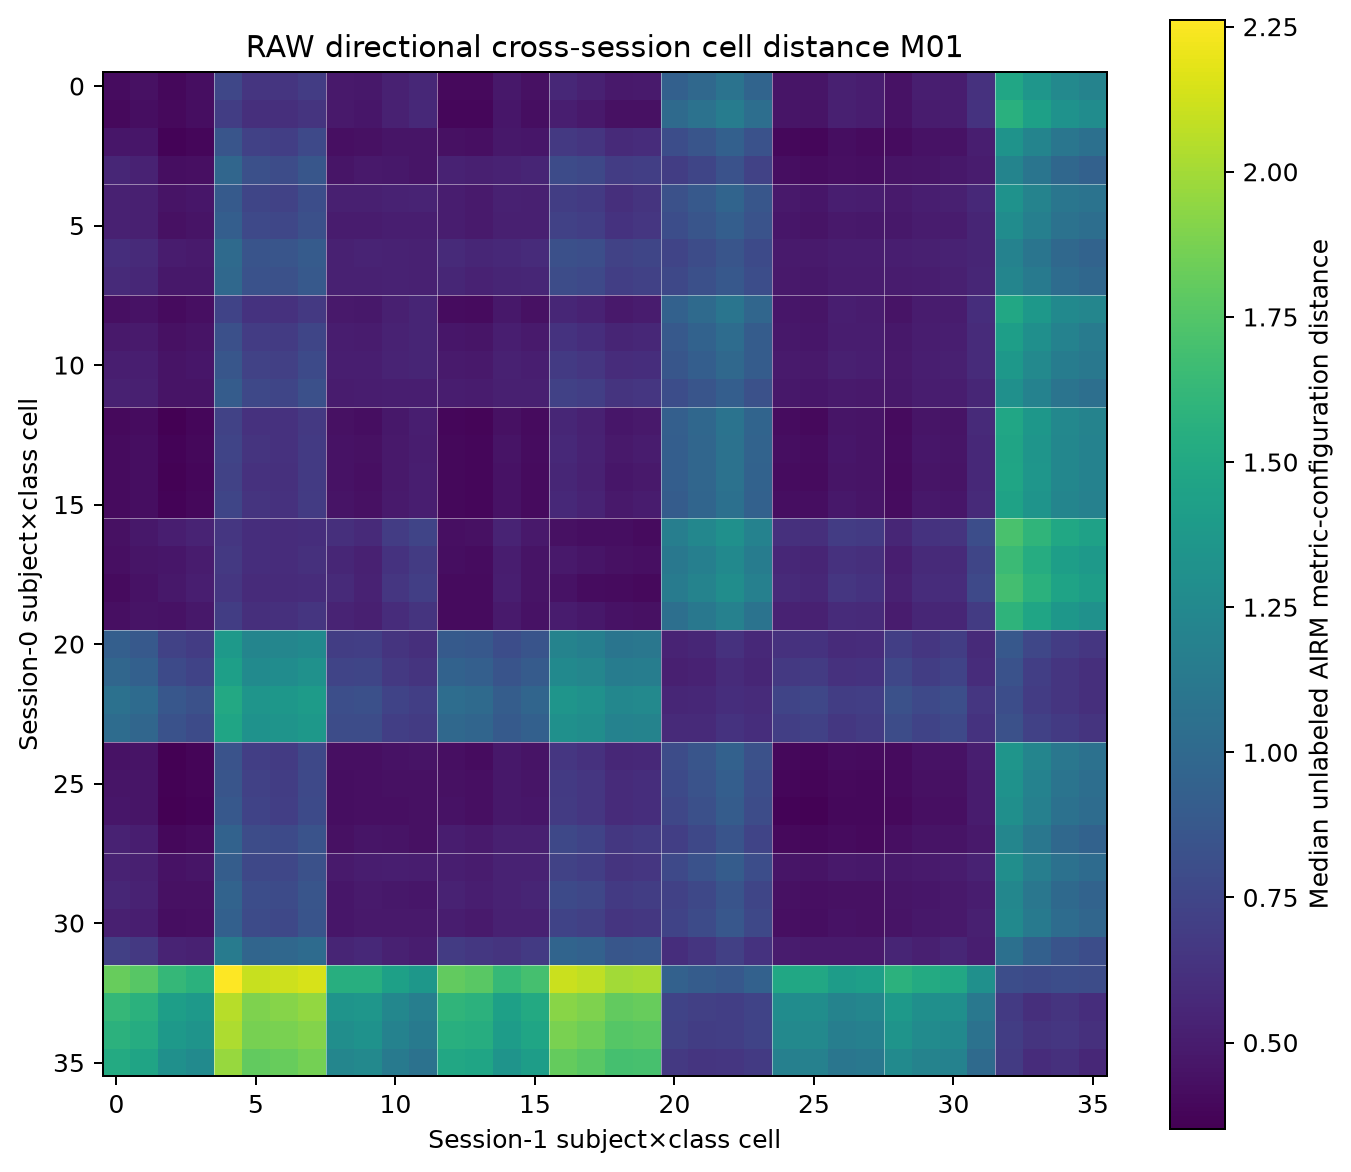

Data behind this chart, as committed beside it:
row_cell, S1:le, S1:ri, S1:fe, S1:to, S2:le, S2:ri, S2:fe, S2:to, S3:le, S3:ri, S3:fe, S3:to, S4:le, S4:ri, S4:fe, S4:to, S5:le, S5:ri, S5:fe, S5:to, S6:le, S6:ri, S6:fe
S1:le, 0.4141, 0.4376, 0.395, 0.4251, 0.7594, 0.6477, 0.6467, 0.6888, 0.4841, 0.4733, 0.5279, 0.5624, 0.4031, 0.4012, 0.4759, 0.4343, 0.5621, 0.5292, 0.4856, 0.4921, 0.9361, 0.9968, 1.078
S1:ri, 0.399, 0.422, 0.399, 0.4227, 0.6974, 0.6062, 0.6075, 0.6369, 0.4804, 0.4643, 0.5277, 0.5732, 0.3883, 0.3851, 0.4676, 0.4224, 0.5086, 0.4795, 0.4404, 0.441, 1.011, 1.073, 1.155
S1:fe, 0.4655, 0.4689, 0.3692, 0.3862, 0.8574, 0.7223, 0.7034, 0.7757, 0.4297, 0.4386, 0.458, 0.4588, 0.4412, 0.4329, 0.4776, 0.4681, 0.6701, 0.6456, 0.5774, 0.5926, 0.8039, 0.857, 0.9391
S1:to, 0.558, 0.5315, 0.4204, 0.429, 0.9787, 0.8156, 0.7983, 0.8645, 0.4586, 0.4827, 0.4726, 0.457, 0.5318, 0.5159, 0.5345, 0.546, 0.7881, 0.7629, 0.6878, 0.7065, 0.7007, 0.7529, 0.8313
S2:le, 0.5233, 0.5209, 0.4549, 0.4643, 0.891, 0.7521, 0.7311, 0.8013, 0.5172, 0.5171, 0.5337, 0.5394, 0.5046, 0.4894, 0.5271, 0.5161, 0.6993, 0.6786, 0.6104, 0.6353, 0.8263, 0.8851, 0.9658
S2:ri, 0.5246, 0.5159, 0.4406, 0.4514, 0.9225, 0.7726, 0.757, 0.821, 0.4955, 0.4965, 0.5103, 0.5102, 0.5018, 0.4896, 0.519, 0.5175, 0.723, 0.704, 0.6351, 0.6509, 0.8045, 0.8574, 0.9233
S2:fe, 0.6036, 0.579, 0.497, 0.4899, 1.016, 0.8499, 0.8527, 0.901, 0.5297, 0.5413, 0.5319, 0.527, 0.5781, 0.5588, 0.5745, 0.5848, 0.8201, 0.8069, 0.7268, 0.7497, 0.7434, 0.795, 0.859
S2:to, 0.5808, 0.5617, 0.4712, 0.4737, 0.9997, 0.8325, 0.8277, 0.8846, 0.5281, 0.5272, 0.5332, 0.5266, 0.5551, 0.5375, 0.5519, 0.5593, 0.7965, 0.7762, 0.7066, 0.7216, 0.7658, 0.8209, 0.8776
S3:le, 0.4286, 0.4438, 0.4093, 0.4307, 0.7325, 0.6279, 0.6226, 0.6678, 0.4817, 0.4718, 0.5216, 0.5508, 0.4156, 0.4057, 0.4714, 0.4366, 0.5592, 0.5325, 0.4839, 0.4959, 0.9457, 1.01, 1.093
S3:ri, 0.4828, 0.4879, 0.4371, 0.452, 0.8148, 0.6894, 0.6826, 0.7517, 0.502, 0.4986, 0.5362, 0.5502, 0.4668, 0.4599, 0.5109, 0.49, 0.6278, 0.6038, 0.5508, 0.5668, 0.8843, 0.9491, 1.024
S3:fe, 0.5113, 0.5111, 0.453, 0.4658, 0.8607, 0.7298, 0.7106, 0.7792, 0.512, 0.5143, 0.5386, 0.5481, 0.4897, 0.4794, 0.5257, 0.5115, 0.6739, 0.6529, 0.5912, 0.6045, 0.8634, 0.923, 0.9985
S3:to, 0.5303, 0.5191, 0.4513, 0.4545, 0.9104, 0.7659, 0.7521, 0.8178, 0.4983, 0.5026, 0.5146, 0.5153, 0.508, 0.4947, 0.5207, 0.5192, 0.7203, 0.7031, 0.636, 0.6516, 0.8027, 0.8571, 0.925
S4:le, 0.4008, 0.4187, 0.3577, 0.3825, 0.7276, 0.6236, 0.6212, 0.6697, 0.4402, 0.4262, 0.4769, 0.5132, 0.3843, 0.3762, 0.4367, 0.4052, 0.5577, 0.5285, 0.4706, 0.4826, 0.9276, 0.9908, 1.082
S4:ri, 0.4072, 0.4214, 0.3688, 0.3904, 0.7432, 0.6384, 0.6246, 0.6785, 0.4483, 0.4405, 0.4825, 0.5077, 0.3911, 0.3865, 0.4514, 0.4164, 0.5685, 0.5362, 0.4816, 0.4936, 0.9193, 0.9823, 1.073
S4:fe, 0.4051, 0.4203, 0.3657, 0.3846, 0.731, 0.6261, 0.6201, 0.675, 0.4447, 0.4317, 0.4823, 0.5114, 0.3909, 0.3821, 0.4475, 0.4077, 0.5585, 0.5278, 0.4697, 0.4851, 0.9189, 0.9817, 1.07
S4:to, 0.4083, 0.426, 0.3688, 0.3916, 0.7472, 0.6396, 0.6244, 0.6803, 0.451, 0.4401, 0.4871, 0.5113, 0.3943, 0.3872, 0.4479, 0.4114, 0.5713, 0.5395, 0.4849, 0.4963, 0.9102, 0.9715, 1.057
S5:le, 0.435, 0.4727, 0.511, 0.5456, 0.6573, 0.6004, 0.5971, 0.5991, 0.6124, 0.5827, 0.6874, 0.7456, 0.4308, 0.4361, 0.5439, 0.4824, 0.441, 0.4213, 0.4222, 0.4085, 1.166, 1.235, 1.309
S5:ri, 0.4315, 0.4586, 0.4674, 0.4965, 0.6681, 0.5982, 0.5956, 0.6147, 0.5543, 0.5297, 0.6307, 0.6805, 0.4208, 0.416, 0.5073, 0.4505, 0.4793, 0.4616, 0.4396, 0.4333, 1.115, 1.177, 1.256
S5:fe, 0.4106, 0.4485, 0.4735, 0.5093, 0.6503, 0.5883, 0.5875, 0.5971, 0.5756, 0.538, 0.6534, 0.7036, 0.4068, 0.4058, 0.5146, 0.4509, 0.4433, 0.4179, 0.4101, 0.3979, 1.146, 1.206, 1.287
S5:to, 0.4265, 0.4513, 0.447, 0.4754, 0.6951, 0.6125, 0.6166, 0.6448, 0.5418, 0.5197, 0.5928, 0.636, 0.4098, 0.4094, 0.4933, 0.4485, 0.4992, 0.4774, 0.4437, 0.441, 1.048, 1.116, 1.189
S6:le, 0.9264, 0.8833, 0.7263, 0.6911, 1.374, 1.22, 1.229, 1.261, 0.6968, 0.7079, 0.637, 0.6072, 0.896, 0.8797, 0.8063, 0.8507, 1.205, 1.176, 1.095, 1.109, 0.5406, 0.5589, 0.6243
S6:ri, 0.9796, 0.9408, 0.7806, 0.735, 1.426, 1.266, 1.281, 1.315, 0.7427, 0.7473, 0.6719, 0.6381, 0.953, 0.9303, 0.8501, 0.9029, 1.261, 1.231, 1.154, 1.164, 0.5212, 0.5337, 0.5886
S6:fe, 1.064, 1.018, 0.8718, 0.8219, 1.508, 1.346, 1.364, 1.399, 0.8139, 0.817, 0.7331, 0.7056, 1.036, 1.016, 0.9182, 0.9777, 1.349, 1.316, 1.234, 1.252, 0.558, 0.565, 0.6048
S6:to, 1.026, 0.9823, 0.8316, 0.7852, 1.474, 1.326, 1.344, 1.373, 0.7934, 0.7931, 0.7076, 0.6846, 0.9937, 0.9774, 0.8893, 0.9398, 1.309, 1.284, 1.196, 1.209, 0.5761, 0.5817, 0.6298
S7:le, 0.4484, 0.4515, 0.3574, 0.3795, 0.8412, 0.7062, 0.6856, 0.7635, 0.4302, 0.4307, 0.448, 0.4531, 0.4299, 0.4184, 0.4716, 0.4507, 0.6545, 0.6238, 0.5631, 0.5751, 0.7933, 0.8588, 0.9445
S7:ri, 0.4626, 0.4594, 0.3612, 0.3785, 0.8584, 0.7187, 0.6988, 0.7746, 0.4222, 0.4313, 0.4405, 0.4362, 0.4411, 0.4315, 0.4747, 0.4611, 0.679, 0.6515, 0.5855, 0.5986, 0.7842, 0.8398, 0.9242
S7:fe, 0.4684, 0.4619, 0.3517, 0.3718, 0.8741, 0.7372, 0.7064, 0.7811, 0.4207, 0.4288, 0.4332, 0.4346, 0.4472, 0.4313, 0.4775, 0.4656, 0.6836, 0.6543, 0.5873, 0.6043, 0.7604, 0.8188, 0.9043
S7:to, 0.5309, 0.5085, 0.3954, 0.4061, 0.9509, 0.7928, 0.7781, 0.844, 0.439, 0.4618, 0.4521, 0.4362, 0.5047, 0.4896, 0.5167, 0.5202, 0.7644, 0.7362, 0.6612, 0.6761, 0.7096, 0.7655, 0.8481
S8:le, 0.5345, 0.521, 0.4481, 0.4566, 0.9173, 0.7667, 0.7569, 0.8242, 0.4932, 0.5039, 0.5091, 0.5059, 0.5101, 0.4964, 0.5363, 0.5362, 0.7254, 0.7052, 0.638, 0.6546, 0.7747, 0.8304, 0.9059
S8:ri, 0.557, 0.5326, 0.4378, 0.4408, 0.9591, 0.8032, 0.7883, 0.8531, 0.4676, 0.4906, 0.4781, 0.4643, 0.5311, 0.5127, 0.5367, 0.5497, 0.7785, 0.7555, 0.6727, 0.695, 0.7183, 0.7671, 0.8449
S8:fe, 0.5232, 0.5145, 0.4201, 0.4274, 0.9395, 0.7882, 0.7627, 0.8443, 0.4662, 0.483, 0.4851, 0.4795, 0.5012, 0.4882, 0.5273, 0.5234, 0.7381, 0.7167, 0.6477, 0.6631, 0.7337, 0.7896, 0.8713
S8:to, 0.7127, 0.6668, 0.5436, 0.5251, 1.143, 0.9767, 0.9892, 1.023, 0.5461, 0.5684, 0.5253, 0.5076, 0.6847, 0.6632, 0.6353, 0.6726, 0.9679, 0.9417, 0.8601, 0.8805, 0.6031, 0.6475, 0.7104
S9:le, 1.814, 1.767, 1.625, 1.573, 2.262, 2.099, 2.119, 2.143, 1.549, 1.551, 1.438, 1.36, 1.799, 1.776, 1.63, 1.696, 2.108, 2.079, 1.998, 2.012, 0.9431, 0.9106, 0.8803
S9:ri, 1.62, 1.574, 1.425, 1.374, 2.054, 1.894, 1.915, 1.951, 1.337, 1.352, 1.235, 1.171, 1.604, 1.581, 1.44, 1.512, 1.92, 1.891, 1.799, 1.816, 0.7369, 0.7125, 0.7035
S9:fe, 1.581, 1.533, 1.38, 1.339, 2.026, 1.866, 1.877, 1.909, 1.296, 1.323, 1.199, 1.133, 1.559, 1.54, 1.404, 1.474, 1.874, 1.842, 1.761, 1.776, 0.7272, 0.7003, 0.7028
S9:to, 1.518, 1.466, 1.311, 1.266, 1.967, 1.803, 1.817, 1.86, 1.232, 1.254, 1.13, 1.073, 1.497, 1.473, 1.343, 1.412, 1.81, 1.775, 1.696, 1.709, 0.6674, 0.6466, 0.6558
